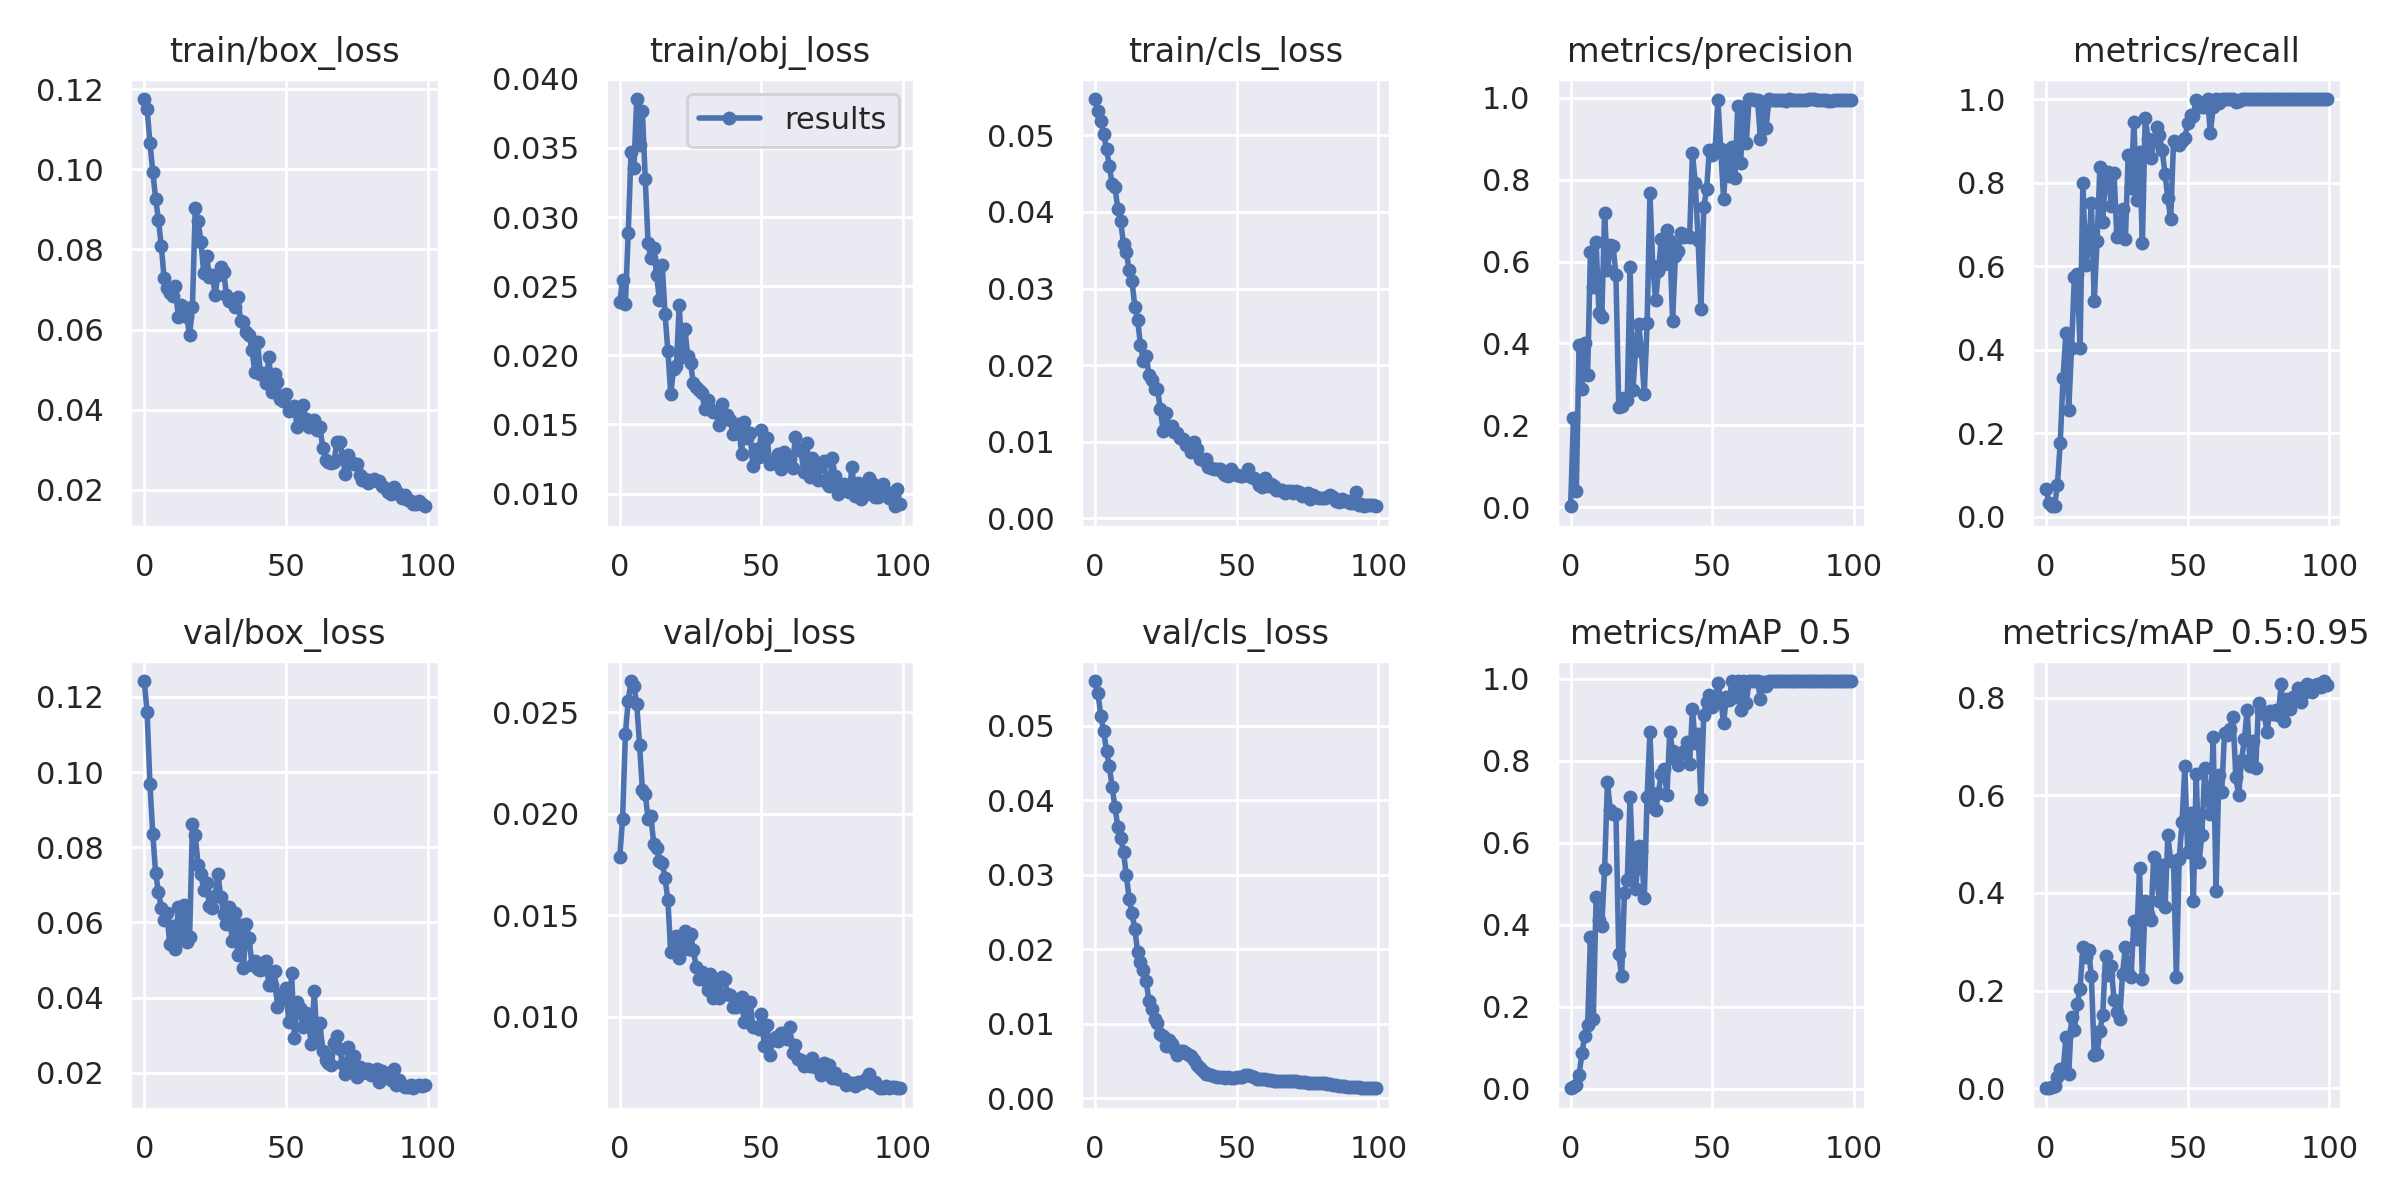

Source data for this figure (header and first rows):
epoch, train/box_loss, train/obj_loss, train/cls_loss, metrics/precision, metrics/recall, metrics/mAP_0.5, metrics/mAP_0.5:0.95, val/box_loss, val/obj_loss, val/cls_loss, x/lr0, x/lr1, x/lr2
0, 0.1176, 0.02386, 0.05475, 0.002603, 0.06667, 0.001701, 0.0001701, 0.1242, 0.01784, 0.05597, 0.0002, 0.0002, 0.0982
1, 0.115, 0.02546, 0.05321, 0.2176, 0.03333, 0.004969, 0.0005773, 0.1159, 0.01975, 0.05431, 0.0004951, 0.0004951, 0.09549
2, 0.1067, 0.02371, 0.05185, 0.03875, 0.025, 0.00994, 0.001995, 0.0969, 0.02393, 0.0513, 0.0007842, 0.0007842, 0.09278
3, 0.09935, 0.02886, 0.05015, 0.3962, 0.025, 0.03431, 0.004888, 0.08355, 0.02558, 0.04925, 0.001067, 0.001067, 0.09007
4, 0.09272, 0.03471, 0.04827, 0.2898, 0.075, 0.08761, 0.02421, 0.07319, 0.02654, 0.04664, 0.001345, 0.001345, 0.08735
5, 0.08739, 0.03353, 0.04597, 0.4022, 0.1768, 0.1303, 0.03863, 0.06798, 0.02629, 0.04451, 0.001616, 0.001616, 0.08462
6, 0.08089, 0.03854, 0.04367, 0.3242, 0.3317, 0.1551, 0.03323, 0.06393, 0.02542, 0.04173, 0.001881, 0.001881, 0.08188
7, 0.07278, 0.03519, 0.04322, 0.6242, 0.4388, 0.3694, 0.1041, 0.06077, 0.0234, 0.03902, 0.002141, 0.002141, 0.07914
8, 0.07041, 0.03767, 0.04034, 0.5372, 0.2545, 0.1704, 0.02856, 0.0624, 0.02119, 0.03643, 0.002394, 0.002394, 0.07639
9, 0.06906, 0.03279, 0.03877, 0.6478, 0.4048, 0.4677, 0.147, 0.05415, 0.02098, 0.03488, 0.002642, 0.002642, 0.07364
10, 0.06847, 0.02812, 0.03582, 0.4749, 0.5745, 0.4122, 0.1193, 0.05896, 0.01974, 0.03301, 0.002883, 0.002883, 0.07088
11, 0.07087, 0.02701, 0.03471, 0.4651, 0.5802, 0.3975, 0.1727, 0.05297, 0.01988, 0.02993, 0.003119, 0.003119, 0.06812
12, 0.0632, 0.02773, 0.03238, 0.7184, 0.4027, 0.5358, 0.2031, 0.06411, 0.01853, 0.02679, 0.003349, 0.003349, 0.06535
13, 0.06622, 0.02584, 0.03096, 0.5793, 0.799, 0.7486, 0.2894, 0.05527, 0.01831, 0.02481, 0.003572, 0.003572, 0.06257
14, 0.06568, 0.02401, 0.02761, 0.6393, 0.6038, 0.6802, 0.2687, 0.06475, 0.01765, 0.02269, 0.00379, 0.00379, 0.05979
15, 0.06319, 0.02654, 0.02585, 0.6381, 0.6404, 0.6704, 0.2824, 0.05468, 0.01758, 0.01961, 0.004002, 0.004002, 0.057
16, 0.05853, 0.02299, 0.02263, 0.5668, 0.7503, 0.671, 0.2301, 0.05625, 0.01682, 0.01826, 0.004208, 0.004208, 0.05421
17, 0.06569, 0.02029, 0.02054, 0.2438, 0.5154, 0.3288, 0.06804, 0.08616, 0.01574, 0.01719, 0.004408, 0.004408, 0.05141
18, 0.09039, 0.01722, 0.02123, 0.2471, 0.6595, 0.2747, 0.06955, 0.08327, 0.01318, 0.01569, 0.004602, 0.004602, 0.0486
19, 0.08704, 0.01902, 0.01872, 0.266, 0.8362, 0.477, 0.1171, 0.0752, 0.01365, 0.01303, 0.00479, 0.00479, 0.04579
20, 0.08185, 0.01926, 0.01801, 0.2626, 0.7064, 0.5096, 0.1505, 0.07281, 0.01395, 0.01199, 0.004972, 0.004972, 0.04297
21, 0.07403, 0.02361, 0.01686, 0.5866, 0.8114, 0.7127, 0.2707, 0.06869, 0.01287, 0.01061, 0.005149, 0.005149, 0.04015
22, 0.07837, 0.01991, 0.01688, 0.2874, 0.8246, 0.5302, 0.2318, 0.07049, 0.01366, 0.0101, 0.005319, 0.005319, 0.03732
23, 0.07319, 0.02191, 0.01427, 0.3912, 0.7448, 0.4883, 0.2497, 0.06426, 0.0142, 0.008641, 0.005483, 0.005483, 0.03448
24, 0.07357, 0.01997, 0.01139, 0.4477, 0.8223, 0.5916, 0.1809, 0.06385, 0.01334, 0.008389, 0.005642, 0.005642, 0.03164
25, 0.06872, 0.01944, 0.01371, 0.3821, 0.6694, 0.5811, 0.1572, 0.0671, 0.01409, 0.007059, 0.005794, 0.005794, 0.02879
26, 0.07366, 0.01796, 0.01174, 0.2758, 0.6823, 0.4649, 0.1429, 0.07285, 0.01328, 0.00781, 0.005941, 0.005941, 0.02594
27, 0.07566, 0.0177, 0.01199, 0.45, 0.7372, 0.7126, 0.2344, 0.06687, 0.01242, 0.007319, 0.006081, 0.006081, 0.02308
28, 0.07446, 0.0175, 0.01128, 0.7666, 0.6641, 0.87, 0.2895, 0.06236, 0.01184, 0.006672, 0.006216, 0.006216, 0.02022
29, 0.06868, 0.01726, 0.0111, 0.5899, 0.8659, 0.6882, 0.2364, 0.05954, 0.01219, 0.005848, 0.006345, 0.006345, 0.01734
30, 0.06706, 0.01612, 0.01047, 0.5055, 0.7869, 0.6794, 0.2273, 0.06408, 0.01178, 0.006306, 0.006468, 0.006468, 0.01447
31, 0.06695, 0.0168, 0.01028, 0.5779, 0.9445, 0.7228, 0.3423, 0.05509, 0.01132, 0.006313, 0.006584, 0.006584, 0.01158
32, 0.06558, 0.01611, 0.009571, 0.6551, 0.7592, 0.7684, 0.3063, 0.06255, 0.01208, 0.0061, 0.006695, 0.006695, 0.008695
33, 0.06814, 0.01593, 0.009706, 0.595, 0.8722, 0.7813, 0.4506, 0.0513, 0.01092, 0.005779, 0.006733, 0.006733, 0.006733
34, 0.06207, 0.01588, 0.008706, 0.6766, 0.6546, 0.7178, 0.2244, 0.05923, 0.01161, 0.005722, 0.006733, 0.006733, 0.006733
35, 0.06194, 0.01495, 0.009987, 0.6494, 0.9538, 0.8718, 0.3834, 0.04777, 0.01092, 0.005125, 0.006634, 0.006634, 0.006634
36, 0.05942, 0.01646, 0.008975, 0.4556, 0.905, 0.8238, 0.3574, 0.05953, 0.01193, 0.004438, 0.006535, 0.006535, 0.006535
37, 0.05869, 0.01548, 0.007715, 0.6139, 0.8587, 0.8045, 0.3455, 0.0558, 0.01186, 0.004075, 0.006436, 0.006436, 0.006436
38, 0.05493, 0.01566, 0.007651, 0.6249, 0.9, 0.7903, 0.4738, 0.04868, 0.01111, 0.003674, 0.006337, 0.006337, 0.006337
39, 0.04945, 0.01533, 0.007688, 0.6704, 0.9321, 0.8164, 0.433, 0.04981, 0.01107, 0.003293, 0.006238, 0.006238, 0.006238
40, 0.0569, 0.01428, 0.006687, 0.6593, 0.9128, 0.8242, 0.3831, 0.0476, 0.01047, 0.00324, 0.006139, 0.006139, 0.006139
41, 0.04888, 0.01441, 0.00656, 0.665, 0.8778, 0.8454, 0.4572, 0.04727, 0.01046, 0.003127, 0.00604, 0.00604, 0.00604
42, 0.04908, 0.01503, 0.006401, 0.6593, 0.8194, 0.7915, 0.3704, 0.04752, 0.01088, 0.002977, 0.005941, 0.005941, 0.005941
43, 0.04652, 0.01286, 0.006457, 0.8647, 0.7628, 0.9265, 0.5181, 0.04965, 0.01099, 0.002883, 0.005842, 0.005842, 0.005842
44, 0.05305, 0.01514, 0.006436, 0.7928, 0.7125, 0.8433, 0.4647, 0.0433, 0.009717, 0.002906, 0.005743, 0.005743, 0.005743
45, 0.04442, 0.01404, 0.005844, 0.6529, 0.8992, 0.8669, 0.4657, 0.04324, 0.0102, 0.002833, 0.005644, 0.005644, 0.005644
46, 0.04891, 0.01437, 0.005577, 0.4833, 0.8954, 0.7081, 0.2278, 0.04707, 0.01074, 0.002803, 0.005545, 0.005545, 0.005545
47, 0.04695, 0.01196, 0.005528, 0.7326, 0.8902, 0.9125, 0.4696, 0.03747, 0.009494, 0.002846, 0.005446, 0.005446, 0.005446
48, 0.04254, 0.01323, 0.006482, 0.7765, 0.9007, 0.943, 0.5449, 0.04102, 0.009469, 0.002749, 0.005347, 0.005347, 0.005347
49, 0.04207, 0.01263, 0.005825, 0.8735, 0.9057, 0.9603, 0.6594, 0.03953, 0.009369, 0.002779, 0.005248, 0.005248, 0.005248
50, 0.04383, 0.0146, 0.005677, 0.8605, 0.9419, 0.931, 0.483, 0.04262, 0.01011, 0.002872, 0.005149, 0.005149, 0.005149
51, 0.03968, 0.0127, 0.005556, 0.8746, 0.9626, 0.9415, 0.5638, 0.03354, 0.008557, 0.002895, 0.00505, 0.00505, 0.00505
52, 0.04058, 0.01405, 0.005508, 0.9944, 0.9596, 0.9904, 0.3833, 0.04641, 0.009594, 0.002901, 0.004951, 0.004951, 0.004951
53, 0.04094, 0.01211, 0.005647, 0.875, 0.9988, 0.9489, 0.6429, 0.02912, 0.008121, 0.003204, 0.004852, 0.004852, 0.004852
54, 0.03555, 0.01223, 0.006416, 0.7517, 0.9833, 0.893, 0.4633, 0.03871, 0.00882, 0.003174, 0.004753, 0.004753, 0.004753
55, 0.03764, 0.01225, 0.005414, 0.8641, 0.98, 0.9571, 0.5177, 0.03712, 0.008988, 0.003017, 0.004654, 0.004654, 0.004654
56, 0.04125, 0.01287, 0.005288, 0.8078, 0.9816, 0.9486, 0.6548, 0.0322, 0.008796, 0.00286, 0.004555, 0.004555, 0.004555
57, 0.03764, 0.0118, 0.004959, 0.8804, 0.9998, 0.995, 0.5912, 0.03584, 0.009202, 0.002606, 0.004456, 0.004456, 0.004456
58, 0.03554, 0.01298, 0.004389, 0.8051, 0.9192, 0.9559, 0.5612, 0.03307, 0.009206, 0.002586, 0.004357, 0.004357, 0.004357
59, 0.03596, 0.01251, 0.004045, 0.9786, 0.9808, 0.995, 0.7186, 0.02754, 0.008875, 0.00255, 0.004258, 0.004258, 0.004258
... 40 more rows
